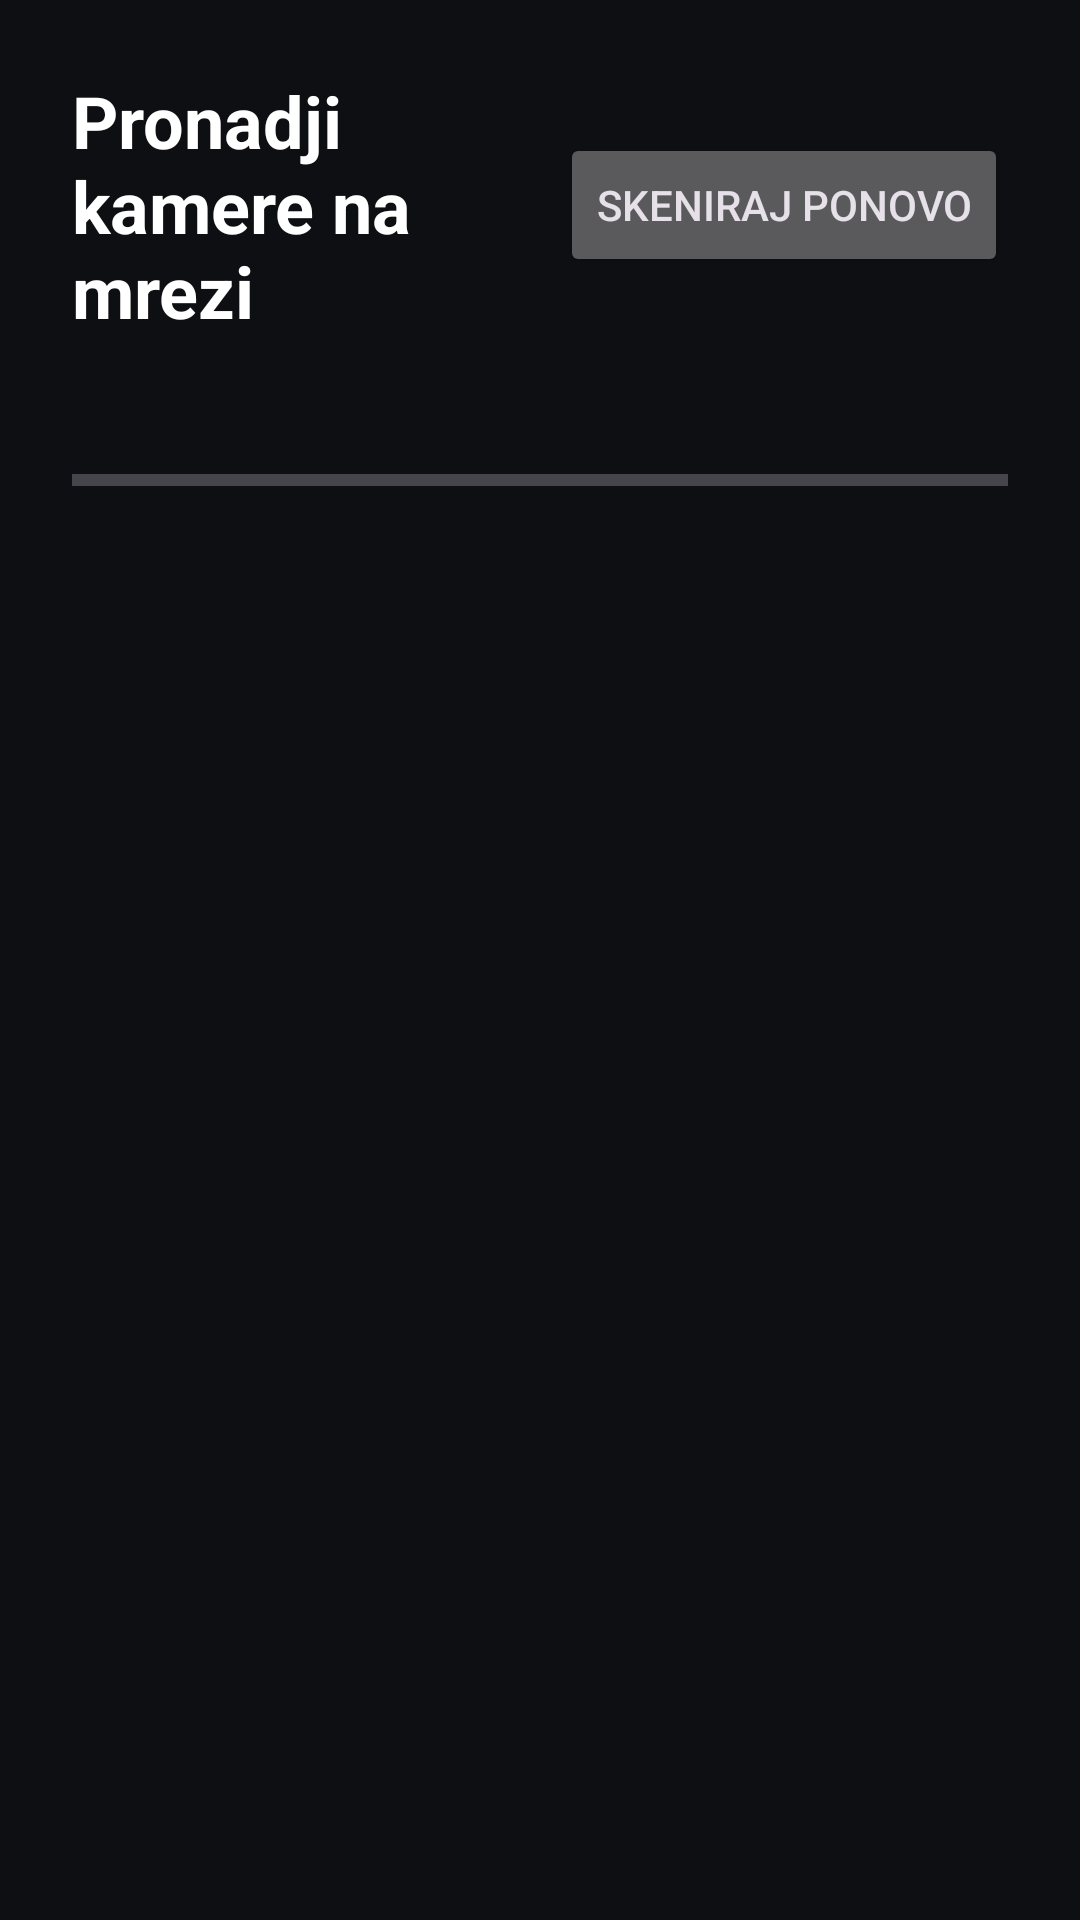

The Android layout XML behind this screen, and the referenced resources:
<!-- AndroidManifest.xml: application theme Theme.KameraTV -->
<!-- res/layout/activity_scan.xml -->
<?xml version="1.0" encoding="utf-8"?>
<LinearLayout xmlns:android="http://schemas.android.com/apk/res/android"
    android:layout_width="match_parent"
    android:layout_height="match_parent"
    android:orientation="vertical"
    android:background="@color/bg"
    android:padding="24dp">

    <LinearLayout
        android:layout_width="match_parent"
        android:layout_height="wrap_content"
        android:orientation="horizontal"
        android:gravity="center_vertical"
        android:paddingBottom="12dp">

        <TextView
            android:layout_width="0dp"
            android:layout_height="wrap_content"
            android:layout_weight="1"
            android:text="@string/scan_title"
            android:textColor="@color/text"
            android:textSize="24sp"
            android:textStyle="bold" />

        <Button
            android:id="@+id/rescanButton"
            android:layout_width="wrap_content"
            android:layout_height="wrap_content"
            android:text="@string/rescan" />
    </LinearLayout>

    <TextView
        android:id="@+id/scanStatus"
        android:layout_width="match_parent"
        android:layout_height="wrap_content"
        android:textColor="@color/text_dim"
        android:textSize="14sp"
        android:paddingBottom="8dp" />

    <ProgressBar
        android:id="@+id/scanProgress"
        style="?android:attr/progressBarStyleHorizontal"
        android:layout_width="match_parent"
        android:layout_height="wrap_content"
        android:max="254"
        android:paddingBottom="8dp" />

    <ScrollView
        android:layout_width="match_parent"
        android:layout_height="0dp"
        android:layout_weight="1">

        <LinearLayout
            android:id="@+id/scanContainer"
            android:layout_width="match_parent"
            android:layout_height="wrap_content"
            android:orientation="vertical" />
    </ScrollView>
</LinearLayout>
<!-- resources referenced by this layout -->
<resources>
  <color name="bg">#0E0F13</color>
  <color name="text">#FFFFFF</color>
  <color name="text_dim">#9AA0AA</color>
  <string name="rescan">Skeniraj ponovo</string>
  <string name="scan_title">Pronadji kamere na mrezi</string>
  <style name="Theme.KameraTV" parent="Theme.Material3.Dark.NoActionBar">
          <item name="android:windowBackground">@color/bg</item>
          <item name="colorPrimary">@color/accent</item>
      </style>
  <color name="accent">#3B82F6</color>
</resources>
